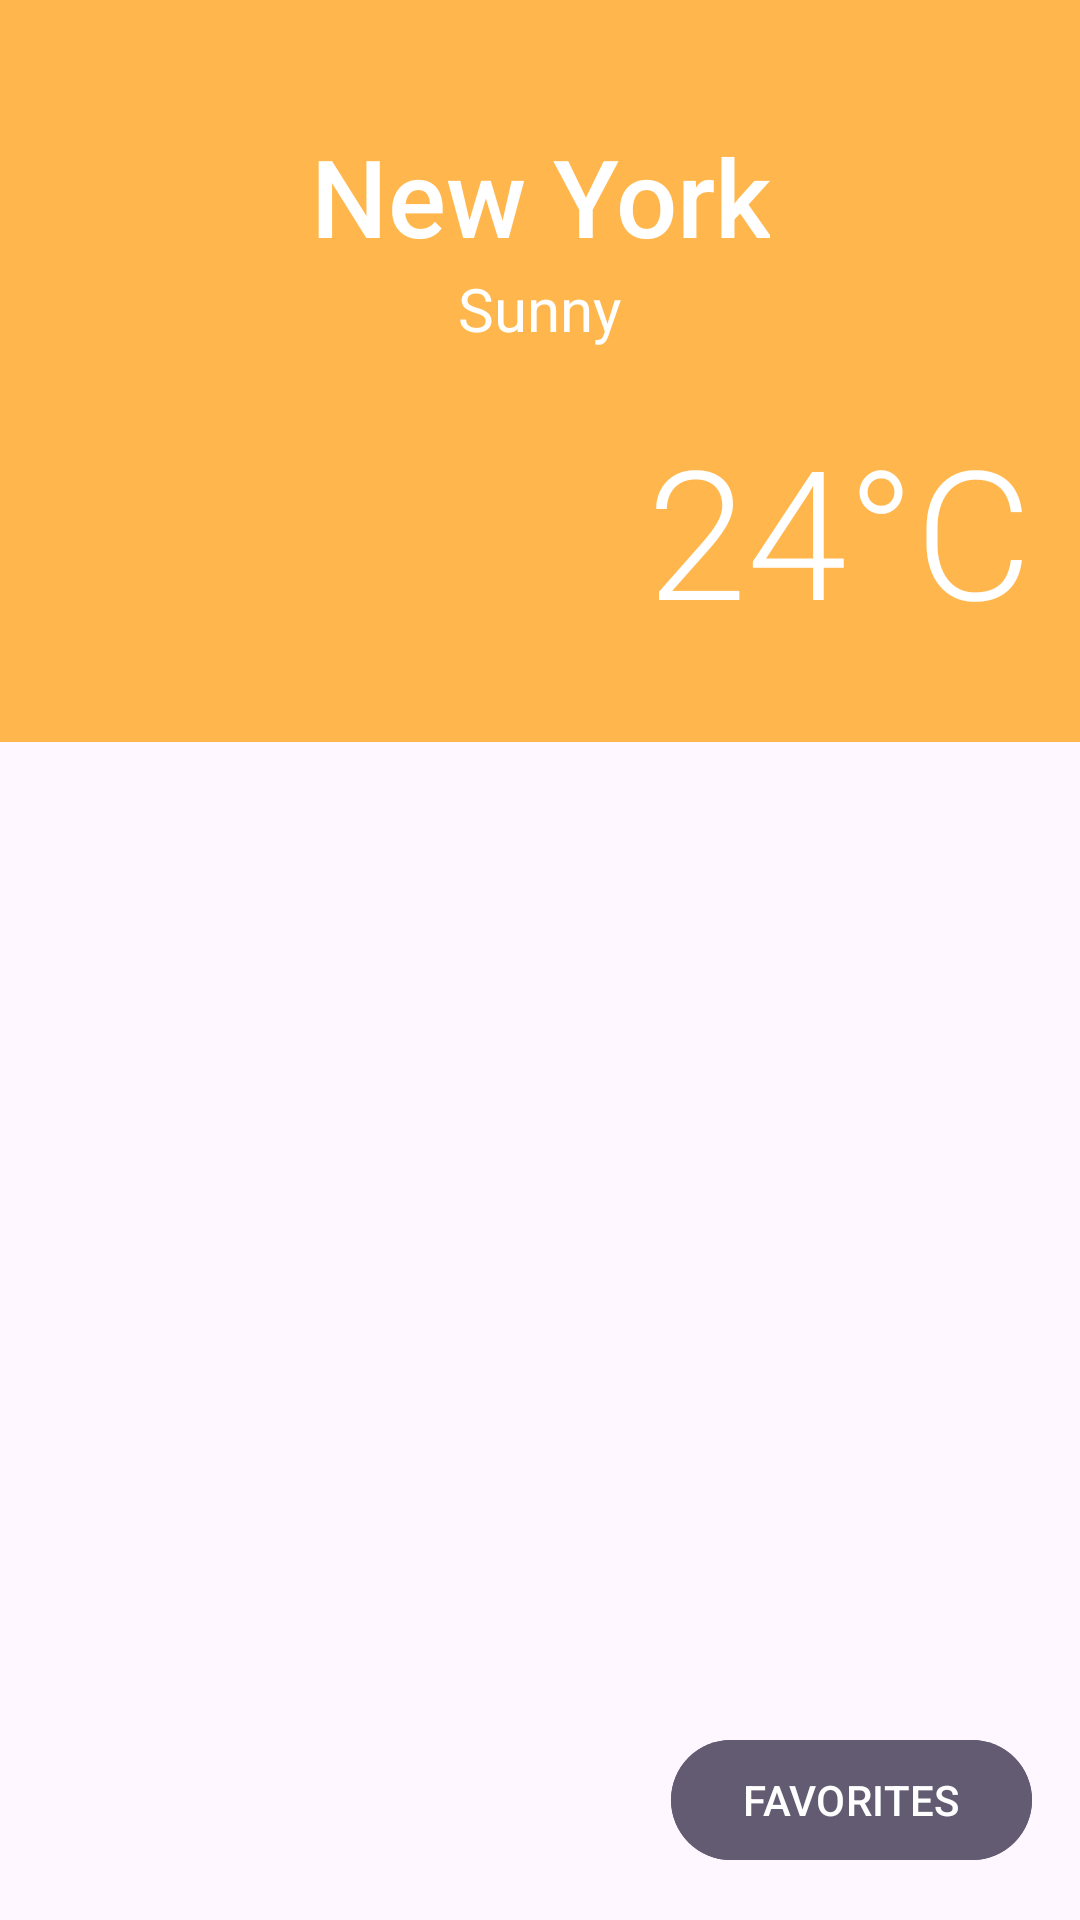

The Android layout XML behind this screen, and the referenced resources:
<!-- AndroidManifest.xml: application theme Theme.WeatherApp -->
<!-- res/layout/activity_main.xml -->
<?xml version="1.0" encoding="utf-8"?>
<RelativeLayout xmlns:android="http://schemas.android.com/apk/res/android"
    android:layout_width="match_parent"
    android:layout_height="match_parent"
    xmlns:tools="http://schemas.android.com/tools"
    tools:context=".activities.MainActivity">

    <TextView
        android:id="@+id/text_view_no_internet"
        android:layout_width="wrap_content"
        android:layout_height="wrap_content"
        android:layout_centerInParent="true"/>

    <LinearLayout
        android:id="@+id/linear_layout_head"
        android:layout_width="match_parent"
        android:layout_height="wrap_content"
        android:layout_margin="0dp"
        android:background="@color/background_orange"
        android:orientation="vertical"
        android:padding="16dp">

        <TextView
            android:id="@+id/text_view_city_name"
            android:layout_width="wrap_content"
            android:layout_height="wrap_content"
            android:layout_gravity="center"
            android:layout_marginTop="25dp"
            android:fontFamily="sans-serif-medium"
            android:gravity="center"
            android:textColor="@color/white"
            android:text="@string/city_name"
            android:textSize="36sp" />

        <TextView
            android:id="@+id/text_view_description"
            android:layout_width="wrap_content"
            android:layout_height="wrap_content"
            android:layout_gravity="center"
            android:gravity="center"
            android:text="@string/city_desc"
            android:textColor="@color/white"
            android:textSize="20sp" />

        <LinearLayout
            android:layout_width="match_parent"
            android:layout_height="wrap_content"
            android:layout_marginTop="20dp"
            android:layout_marginStart="15dp"
            android:layout_marginBottom="15dp"
            android:gravity="center_vertical"
            android:orientation="horizontal">

            <ImageView
                android:id="@+id/image_view_weather_icon"
                android:layout_width="70dp"
                android:layout_height="70dp"
                android:contentDescription="@string/sun_icon"
                android:src="@drawable/weather_sunny_white" />

            <TextView
                android:id="@+id/text_view_temperature"
                android:layout_width="match_parent"
                android:layout_height="wrap_content"
                android:fontFamily="sans-serif-light"
                android:gravity="end"
                android:text="@string/city_temp"
                android:textColor="@color/white"
                android:textSize="60sp" />
        </LinearLayout>
    </LinearLayout>

    <Button
        android:id="@+id/button_favorites"
        android:layout_width="wrap_content"
        android:layout_height="wrap_content"
        android:layout_centerHorizontal="true"
        android:layout_alignParentBottom="true"
        android:layout_alignParentEnd="true"
        android:backgroundTint="?attr/colorSecondary"
        android:text="@string/favorites"
        android:onClick="onClickButtonFavorites"
        android:textAllCaps="true"
        android:layout_margin="16dp" />
</RelativeLayout>
<!-- resources referenced by this layout -->
<resources>
  <color name="background_orange">#FFB74D</color>
  <color name="white">#FFFFFFFF</color>
  <string name="city_desc">Sunny</string>
  <string name="city_name">New York</string>
  <string name="city_temp">24°C</string>
  <string name="favorites">Favorites</string>
  <style name="Theme.WeatherApp" parent="Base.Theme.WeatherApp" />
  <style name="Base.Theme.WeatherApp" parent="Theme.Material3.DayNight.NoActionBar">
          
           <item name="colorPrimary">@color/colorPrimary</item>
           <item name="colorPrimaryDark">@color/colorPrimaryDark</item>
           <item name="colorAccent">@color/colorAccent</item>
      </style>
  <color name="colorPrimary">#03A9F4</color>
  <color name="colorPrimaryDark">#0288D1</color>
  <color name="colorAccent">#FFAB40</color>
</resources>
